pico-8 play session: hold → + tap 🅾

[t = 1 s] hold → ~1s, tap 🅾 ~2×
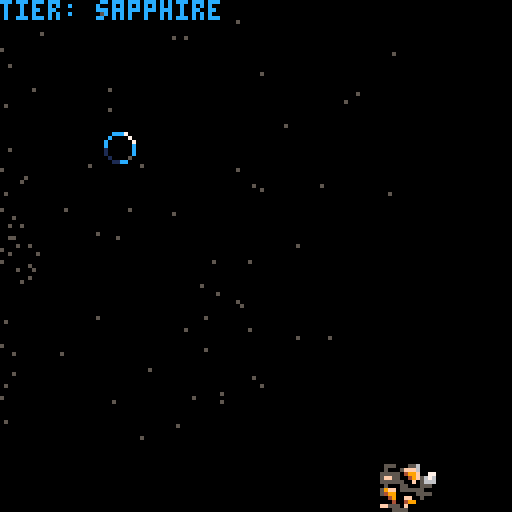
[t = 2 s] hold → ~2s, tap 🅾 ~4×
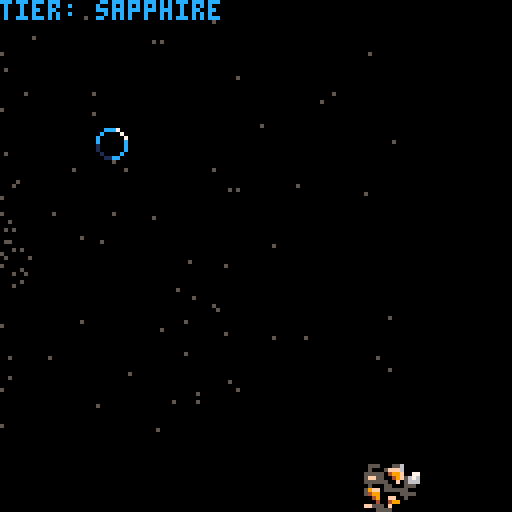
[t = 4 s] hold → ~4s, tap 🅾 ~7×
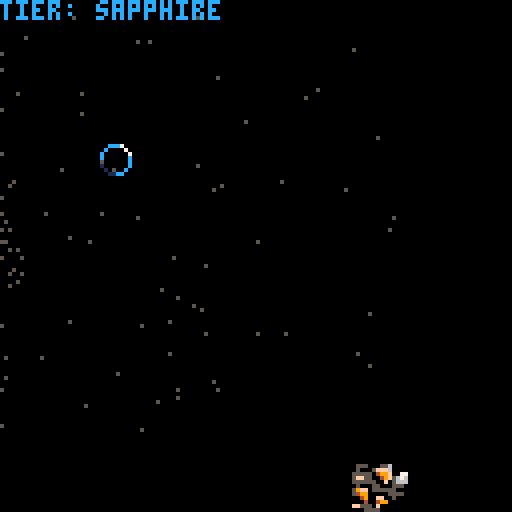
[t = 6 s] hold → ~6s, tap 🅾 ~10×
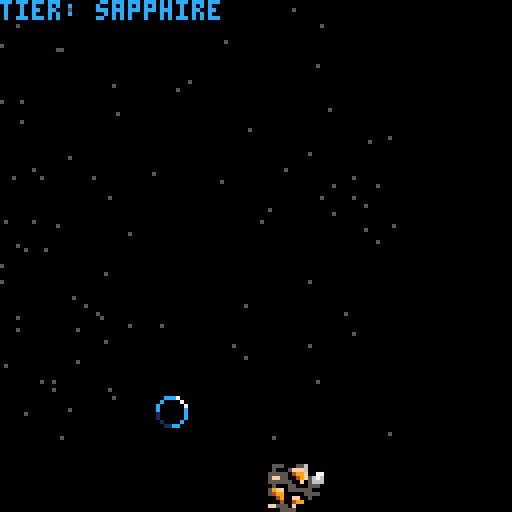
[t = 8 s] hold → ~8s, tap 🅾 ~14×
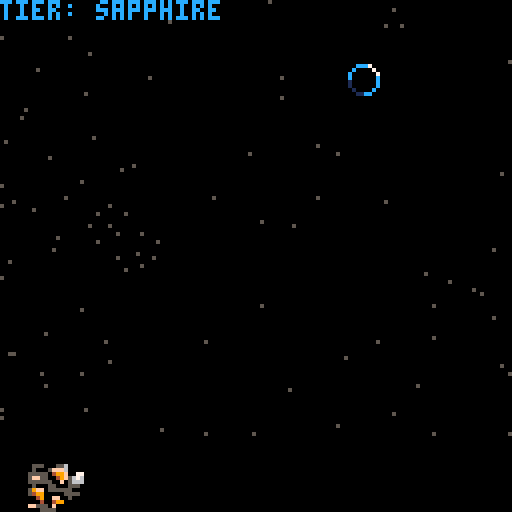

pico-8 cartridge
version 16
__lua__

--make it through different verses (universe,multiverse,locoverse)
--stars change color
--by collecting blue things you level up your ship
--ruby,sapphire,emerald, etc
--leveling up your ship makes it faster
--running into something decreases your ship level
--you have to spam z to revive yourself when you are at null
--the final ship level is called "peak"
--you win the game if you maintain peak for 1 minute
--if you get hit while in "null" you lose
--add cool particle effects
-- add sound effects
timetilltier = rnd(400)
timetillmeteor = rnd(timedifficulty)
overalltime = 0
tiertext = "sapphire"
tiercolor = 12
tier = 1
spacelevel = "universe"
spacex = 5000
spacey = 5000
spacetimer = 30
difficulty = 1
timedifficulty = 100

tierup={x=-500,y=100,vx=0,
vy=0,rx=0,ry=0,s=1, t=0,
grounded=false,kick=0,alive=true}

meteor1={x=-500,y=100,vx=0,
vy=0,rx=0,ry=0,s=1, t=0,
grounded=false,kick=0,alive=true}

actor = {} --all actors in world

fps = 30



function player(x, y)
 a={}
 a.x = x
 a.y = y
 a.dx = 0
 a.dy = 0

 a.spr = tier
 a.shadow = 500

 a.ox = 0
 a.oy = 0
 a.tx = x
 a.ty = y
 a.tduration = 0
 a.tcount = 0
 
 add(actor,a)
 
 return a
end

function _init()
  srand(42)
  
 -- make a bubble
 bubble = player(60,60)
 
 	timer = {}
	timer.t = 0
	timer.c = 0
	
	star = {}
	star.start = 0
	star.num = 120

	star_array = {}
	gen_stars()
end

function _update()

timetilltier = timetilltier - 1
timetillmeteor = timetillmeteor - 1
tierup.x = tierup.x - 1
overalltime = overalltime + 1
meteor1.x = meteor1.x - difficulty

if timetilltier <= flr(0) then

tierup.x = 130
tierup.y = rnd(120)
timetilltier = rnd(400)

end

spacetimer = spacetimer - 1

if spacetimer <= 0 then
spacex = 5000
spacey = 5000
end

if tier == 2 then
tiertext = "ruby"
tiercolor = 8

end

if tier == 3 then
tiertext = "emerald"
tiercolor = 11

end

if tier == 4 then
tiertext = "citrine"
tiercolor = 10

end

if tier == 5 then
tiertext = "topaz"
tiercolor = 14

end

if tier == 6 then
tiertext = "amethyst"
tiercolor = 2

end

if tier >= 17 then
tiertext = "null"
tiercolor = 6

end


if tier == 7 then
tiertext = "amber"
tiercolor = 9

end


if tier == 8 then
tiertext = "champagne"
tiercolor = 15

end


if tier == 9 then
tiertext = "peak"
tiercolor = 7

end

if overalltime == 500 then

spacex = 50
spacey = 50
spacelevel = "multiverse"
spacetimer = 50
color_flash = 1

difficulty = difficulty + 1
timedifficulty = timedifficulty - 5
end

if overalltime == 1500 then

spacex = 50
spacey = 50
spacelevel = "oververse"
spacetimer = 50
color_flash = 2

difficulty = difficulty + 1
timedifficulty = timedifficulty - 5
end

if overalltime == 3000 then



spacex = 50
spacey = 50
spacelevel = "uberverse"
spacetimer = 50
color_flash = 3

difficulty = difficulty + 1
timedifficulty = timedifficulty - 5
end

if overalltime == 4000 then



spacex = 50
spacey = 50
spacelevel = "hyperverse"
spacetimer = 50
color_flash = 4

difficulty = difficulty + 1
timedifficulty = timedifficulty - 5
end


if overalltime == 5000 then


spacex = 50
spacey = 50
spacelevel = "omniverse"
spacetimer = 50
color_flash = 5

difficulty = difficulty + 1
timedifficulty = timedifficulty - 5
end


if overalltime == 6500 then


spacex = 50
spacey = 50
spacelevel = "hyperverse"
spacetimer = 50
color_flash = 6

difficulty = difficulty + 1
timedifficulty = timedifficulty - 5
end

if overalltime == 7500 then


spacex = 50
spacey = 50
spacelevel = "cryptoverse"
spacetimer = 50
color_flash = 7

difficulty = difficulty + 1
timedifficulty = timedifficulty - 5
end

if overalltime == 8500 then


spacex = 50
spacey = 50
spacelevel = "hexiverse"
spacetimer = 50
color_flash = 8

difficulty = difficulty + 1
timedifficulty = timedifficulty - 5
end

if overalltime == 10000 then


spacex = 50
spacey = 50
spacelevel = "versiverse"
spacetimer = 50
color_flash = 9

difficulty = difficulty + 1
timedifficulty = timedifficulty - 5
end

if overalltime == 12000 then


spacex = 50
spacey = 50
spacelevel = "kyberverse"
spacetimer = 50
color_flash = 10

difficulty = difficulty + 1
timedifficulty = timedifficulty - 5
end

if overalltime == 13000 then

spacex = 50
spacey = 50
spacelevel = "helioverse"
spacetimer = 50
color_flash = 11

difficulty = difficulty + 1
timedifficulty = timedifficulty - 5
end

if overalltime == 16000 then


spacex = 50
spacey = 50
spacelevel = "nitroverse"
spacetimer = 50
color_flash = 12

difficulty = difficulty + 1
timedifficulty = timedifficulty - 5
end

if timetillmeteor <= flr(0) and meteor1.x < 0 then

meteor1.x = 130
meteor1.y = rnd(120)
timetillmeteor = rnd(timedifficulty)

end

if tierup.x < 0 then


end

if tier >= 17 and tier <= 26 and btnp(4) then
tier = tier + 0.5
a.spr = flr(tier)
end

if tier >= 26 and btnp(4) then
tier = 1
a.spr = flr(tier)
end

if tier > 17 then
//tier = tier - 0.7
a.spr = flr(tier)
end


//tier up
--if a.x ==flr( tierup.x) and a.y ==flr( tierup.y) then
--tier = tier + 1
--tierup.y = 1000
--a.spr = tier
--end

if a.x >= tierup.x - 6 and
 a.x < tierup.x + 6
  and a.y >= tierup.y - 6 and a.y < tierup.y + 6 then
tier = tier + 1
tierup.y = 1000
a.spr = tier
 add(actor,a)
end


//hit meteor


if a.x >= meteor1.x - 10 and
 a.x < meteor1.x + 10
  and a.y >= meteor1.y - 10 and a.y < meteor1.y + 10 and tier > 1 and tier < 17 then

meteor1.y = 1000
tier = tier - 1
a.spr = tier

del(actor,a)
end


if a.x >= meteor1.x - 10 and
 a.x < meteor1.x + 10
  and a.y >= meteor1.y - 10 and a.y < meteor1.y + 10 and tier >= 16 then
//camera(150,0)
stop()
end


if a.x >= meteor1.x - 10 and
 a.x < meteor1.x + 10
  and a.y >= meteor1.y - 10 and a.y < meteor1.y + 10 and tier == 1 then

meteor1.y = 1000
tier = tier - 1
a.spr = tier

end

if tier == 0 then

tier = 17
a.spr = tier
end


  if btn(4) and bubble.tduration == 0 and tier > 0 and tier < 17 then
    set_tween_for_actor(bubble, random(15)*8, random(15)*8, 0.5)
  end
 foreach(actor, move_actor)
end

function _draw()
 cls()
  print(spacelevel,spacex,spacey,7)
 foreach(actor, draw_actor)
 star_ani()
	rectfill(0, 110, 128, 128, 0)
	spr(35,tierup.x,tierup.y) 
	spr(38,meteor1.x,meteor1.y,2,2)
   // print(timetilltier,5,50,50)
  // print(tier,3,100,100)
  print("tier: "..tiertext,0,0,tiercolor)
   print("game over",200,200,tiercolor)
 // print(spacelevel,spacex,spacey,7)
  
 if (bubble.tduration != 0) then
  
 else

 end
end

function random(n)
  return flr(rnd(n))
end

function draw_actor(a)
 local sx = a.x
 local sy = a.y
 local tx = a.tx
 local ty = a.ty

 if (tx > 0 or ty > 0) spr(a.shadow, tx, ty)

 spr(a.spr, sx, sy)
end

function set_tween_for_actor(a, x,y, d)
  a.tx = x
  a.ty = y
  a.tduration = flr(d * fps)
  a.dx = (a.tx - a.x)
  a.dy = (a.ty - a.y)

  a.ox = a.x
  a.oy = a.y
end

function move_actor(a)
 if (flr(a.tduration) > 0) then
   local easing = 1

   a.x = ease_in_out_cubic(a.tcount, a.ox, a.dx, a.tduration)
   a.y = ease_in_out_cubic(a.tcount, a.oy, a.dy, a.tduration)
 
   a.tcount += 1
 
   if (a.tcount >= a.tduration) then
     a.dx = 0
     a.dy = 0
     a.ox = 0
     a.oy = 0
     a.tx = 0
     a.ty = 0
     a.tduration = 0
     a.tcount = 0
   end
   
 else
   a.x += a.dx
   a.y += a.dy
 end
end

function pow(a,b)
  return a ^ b
end

sqrt0 = sqrt
function sqrt(n)
  if (n <= 0) return 0
  if (n >= 32761) return 181.0
  return sqrt0(n)
end

-- order of steepness
-- linear, sine, quad, cubic, quartic, quintic, expo, circ

function linear(t,b,c,d)  -- simple linear tweening - no easing, no acceleration
  return c*t/d + b
end


function ease_in_quad(t,b,c,d)  -- quadratic easing in - accelerating from zero velocity
  t /= d
  return c*t*t + b
end

function ease_out_quad(t,b,c,d)  -- quadratic easing out - decelerating to zero velocity
  t /= d
  return -c * t*(t-2) + b
end

function ease_in_out_quad(t,b,c,d)  -- quadratic easing in/out - acceleration until halfway, then deceleration
  t /= d/2
  if (t < 1) return c/2*t*t + b
  t -= 1
  return -c/2 * (t*(t-2) - 1) + b
end


function ease_in_cubic(t,b,c,d)  -- cubic easing in - accelerating from zero velocity
  t /= d
  return c*t*t*t + b
end

function ease_out_cubic(t,b,c,d)  -- cubic easing out - decelerating to zero velocity
  t /= d
  t -= 1
  return c*(t*t*t + 1) + b
end

function ease_in_out_cubic(t,b,c,d)  -- cubic easing in/out - acceleration until halfway, then deceleration
  t /= d/2
  if (t < 1) return c/2*t*t*t + b
  t -= 2
  return c/2*(t*t*t + 2) + b
end


function ease_in_quartic(t,b,c,d) -- quartic easing in - accelerating from zero velocity
  t /= d
  return c*t*t*t*t + b
end

function ease_out_quartic(t,b,c,d) -- quartic easing out - decelerating to zero velocity
  t /= d
  t -= 1
  return -c * (t*t*t*t - 1) + b
end

function ease_in_out_quartic(t,b,c,d) -- quartic easing in/out - acceleration until halfway, then deceleration
  t /= d/2
  if (t < 1) return c/2*t*t*t*t + b
  t -= 2
  return -c/2 * (t*t*t*t - 2) + b
end


function ease_in_quintic(t,b,c,d) -- quintic easing in - accelerating from zero velocity
  t /= d
  return c*t*t*t*t*t + b
end

function ease_out_quintic(t,b,c,d) -- quintic easing out - decelerating to zero velocity
  t /= d
  t -= 1
  return c*(t*t*t*t*t + 1) + b
end

function ease_in_out_quintic(t,b,c,d) -- quintic easing in/out - acceleration until halfway, then deceleration
  t /= d/2
  if (t < 1) return c/2*t*t*t*t*t + b
  t -= 2
  return c/2*(t*t*t*t*t + 2) + b
end


--to fix
function ease_in_sine(t,b,c,d) -- sinusoidal easing in - accelerating from zero velocity
  return c * (1 - cos(t/d/4)) + b
end

function ease_out_sine(t,b,c,d) -- sinusoidal easing out - decelerating to zero velocity
  return c * -sin(t/d/4) + b
end

function ease_in_out_sine(t,b,c,d) -- sinusoidal easing in/out - accelerating until halfway, then decelerating
  return c/2 * (1 - cos(t/d/2)) + b
end


--to fix
function ease_in_expo(t,b,c,d) -- exponential easing in - accelerating from zero velocity
  return c * pow(2, 10 * (t/d - 1)) + b
end

--requires higher precision
function ease_out_expo(t,b,c,d) -- exponential easing out - decelerating to zero velocity
  return c * (-pow(2, -10 * t/d) + 1) + b
end

--requires higher precision
function ease_in_out_expo(t,b,c,d) -- exponential easing in/out - accelerating until halfway, then decelerating
  t = t/(d/2)
  if t<1 then
    return c/2*2^(10*(t-1))+b
  end
  t = t-1
  return c/2*(-2^(-10*t)+2)+b
end


function star_ani()
	local x_move = {}
//	local color_flash = 7
	for y = 1, 10 do
	    for x = 1, 10 do
		  x_move = (star_array[y][x]) - timer.t    
		  local y_pos = {}		  
		  	
			if  (x_move > 0) then
				 y_pos = star_array[x][y] + (timer.t / 10)
				x_move = x_move * (x_move / 100)
				
		//		if  (x_move < 130) then
		//			color_flash = 7
		//		end
			if  (x_move > 130) then
				x_move =  200 - (x_move / 2)
					
					color_flash = 5
				end
			end
			
			if  (x_move <0) then
				y_pos = star_array[x][y] - (timer.t / 10)
						x_move =  200 - (x_move * 3)
					
					color_flash = 5
				if  (x_move < 130) then
				//	color_flash = 5
				end
				if  (x_move > -200) then
		
	x_move =  200 - (x_move / 2)
					
					color_flash = 5
				end
			end

			pset(x_move, y_pos,  color_flash)
	    end
	end
//	if timer.t <= 250 then
		timer.t = timer.t + 1
//		end
	if timer.t == 120 then
	timer.t = 0
	//	timer.t =  0
//		gen_stars()
	
			//	x_move =  200 - (x_move / 2)
					
					color_flash = 5
	end
end

function gen_stars()
	for row = 1, star.num do
	    star_array[row] = {}
	
	    for column = 1, star.num do
		    star.rand = rnd(star.num)
			star.rand = flr(star.rand)
			
	        star_array[row][column] = star.rand
	   end
	end
end
__gfx__
0000000000ccc7000088870000bbb70000aaa70000eee70000ddd7000099970000fff70000777700007777000077770000777700007777000077770000000000
000000000c000070080000700b0000700a0000700e0000700d000070090000700f00007007000070070000700700007007000070070000700700007000000000
00700700c000000780000007b0000007a0000007e0000007d000000790000007f000000770000007700000077000000770000007700000077000000700000000
00077000c000000c80000008b000000ba000000ae000000ed000000d90000009f000000f70000007700000077000000770000007700000077000000700000000
000770001000000c200000083000000b9000000a8000000e1000000d400000094000000f70000007700000077000000770000007700000077000000700000000
007007001000000c200000083000000b9000000a8000000e1000000d400000094000000f70000007700000077000000770000007700000077000000700000000
00000000010000c002000080030000b0090000a0080000e0010000d004000090040000f007000070070000700700007007000070070000700700007000000000
000000000011cc00002288000033bb000099aa000088ee000011dd00004499000044ff0000777700007777000077770000777700007777000077770000000000
000000000066670000666700006667000066670000666700006667000066670000c6670000cc670000ccc7000000000000000000000000000000000000000000
000000000600007006000070060000700600007006000070060000700c0000700c0000700c0000700c0000700000000000000000000000000000000000000000
000000006000000760000007600000076000000760000007c0000007c0000007c0000007c0000007c00000070000000000000000000000000000000000000000
0000000060000006600000066000000660000006c0000006c0000006c0000006c0000006c0000006c000000c0000000000000000000000000000000000000000
0000000050000006500000065000000610000006100000061000000610000006100000061000000c1000000c0000000000000000000000000000000000000000
00000000500000065000000610000006100000061000000610000006100000061000000c1000000c1000000c0000000000000000000000000000000000000000
00000000050000600100006001000060010000600100006001000060010000c0010000c0010000c0010000c00000000000000000000000000000000000000000
00000000005566000055660000156600001166000011c6000011cc000011cc000011cc000011cc000011cc000000000000000000000000000000000000000000
00000000000000000000000000000000000000000000000000000000000000000000006660000000000000000000000000000000000000000000000000000000
0000000000000000000000000000000000000000000000000000000000000000000f569966000000000000000000000000000000000000000000000000000000
000000000000000000000000000c77700000000000000000005550005560000000ff044996000000000000000000000000000000000000000000000000000000
00000000000000000000000000cc677700000000000000000050005fff6000000005005556000000000000000000000000000000000000000000000000000000
0000000000000000000000000015661c00000000000000000555550499f007700000000555555000000000000000000000000000000000000000000000000000
0000000000000000000000000015511c000000000000000005ff550049f567600000f00f5fff0060000000000000000000000000000000000000000000000000
0000000000000000000000000011ccc00000000000000000055555500f056660000f49995f900960000000000000000000000000000000000000000000000000
000000000000000000000000000000000000000000000000005000550005550000f4499955499560000000000000000000000000000000000000000000000000
000000000000000000000000000000000000000000000000059ff055555500000055449955555500000000000000000000000000000000000000000000000000
00000000000000000000000000000000000000000000000005499000005555000005ff555055f000000000000000000000000000000000000000000000000000
0000000000000000000000000000000000000000000000000004900ff005000000559f05000ff000000000000000000000000000000000000000000000000000
0000000000000000000000000000000000000000000000000000400499000000005990ff5000ff00000000000000000000000000000000000000000000000000
0000000000000000000000000000000000000000000000000ff5550f000000000054009ff5500000000000000000000000000000000000000000000000000000
000000000000000000000000000000000000000000000000000055550000000000540099955ff000000000000000000000000000000000000000000000000000
0000000000000000000000000000000000000000000000000000050000000000005550555fff0000000000000000000000000000000000000000000000000000
0000000000000000000000000000000000000000000000000000000000000000000000000f000000000000000000000000000000000000000000000000000000
